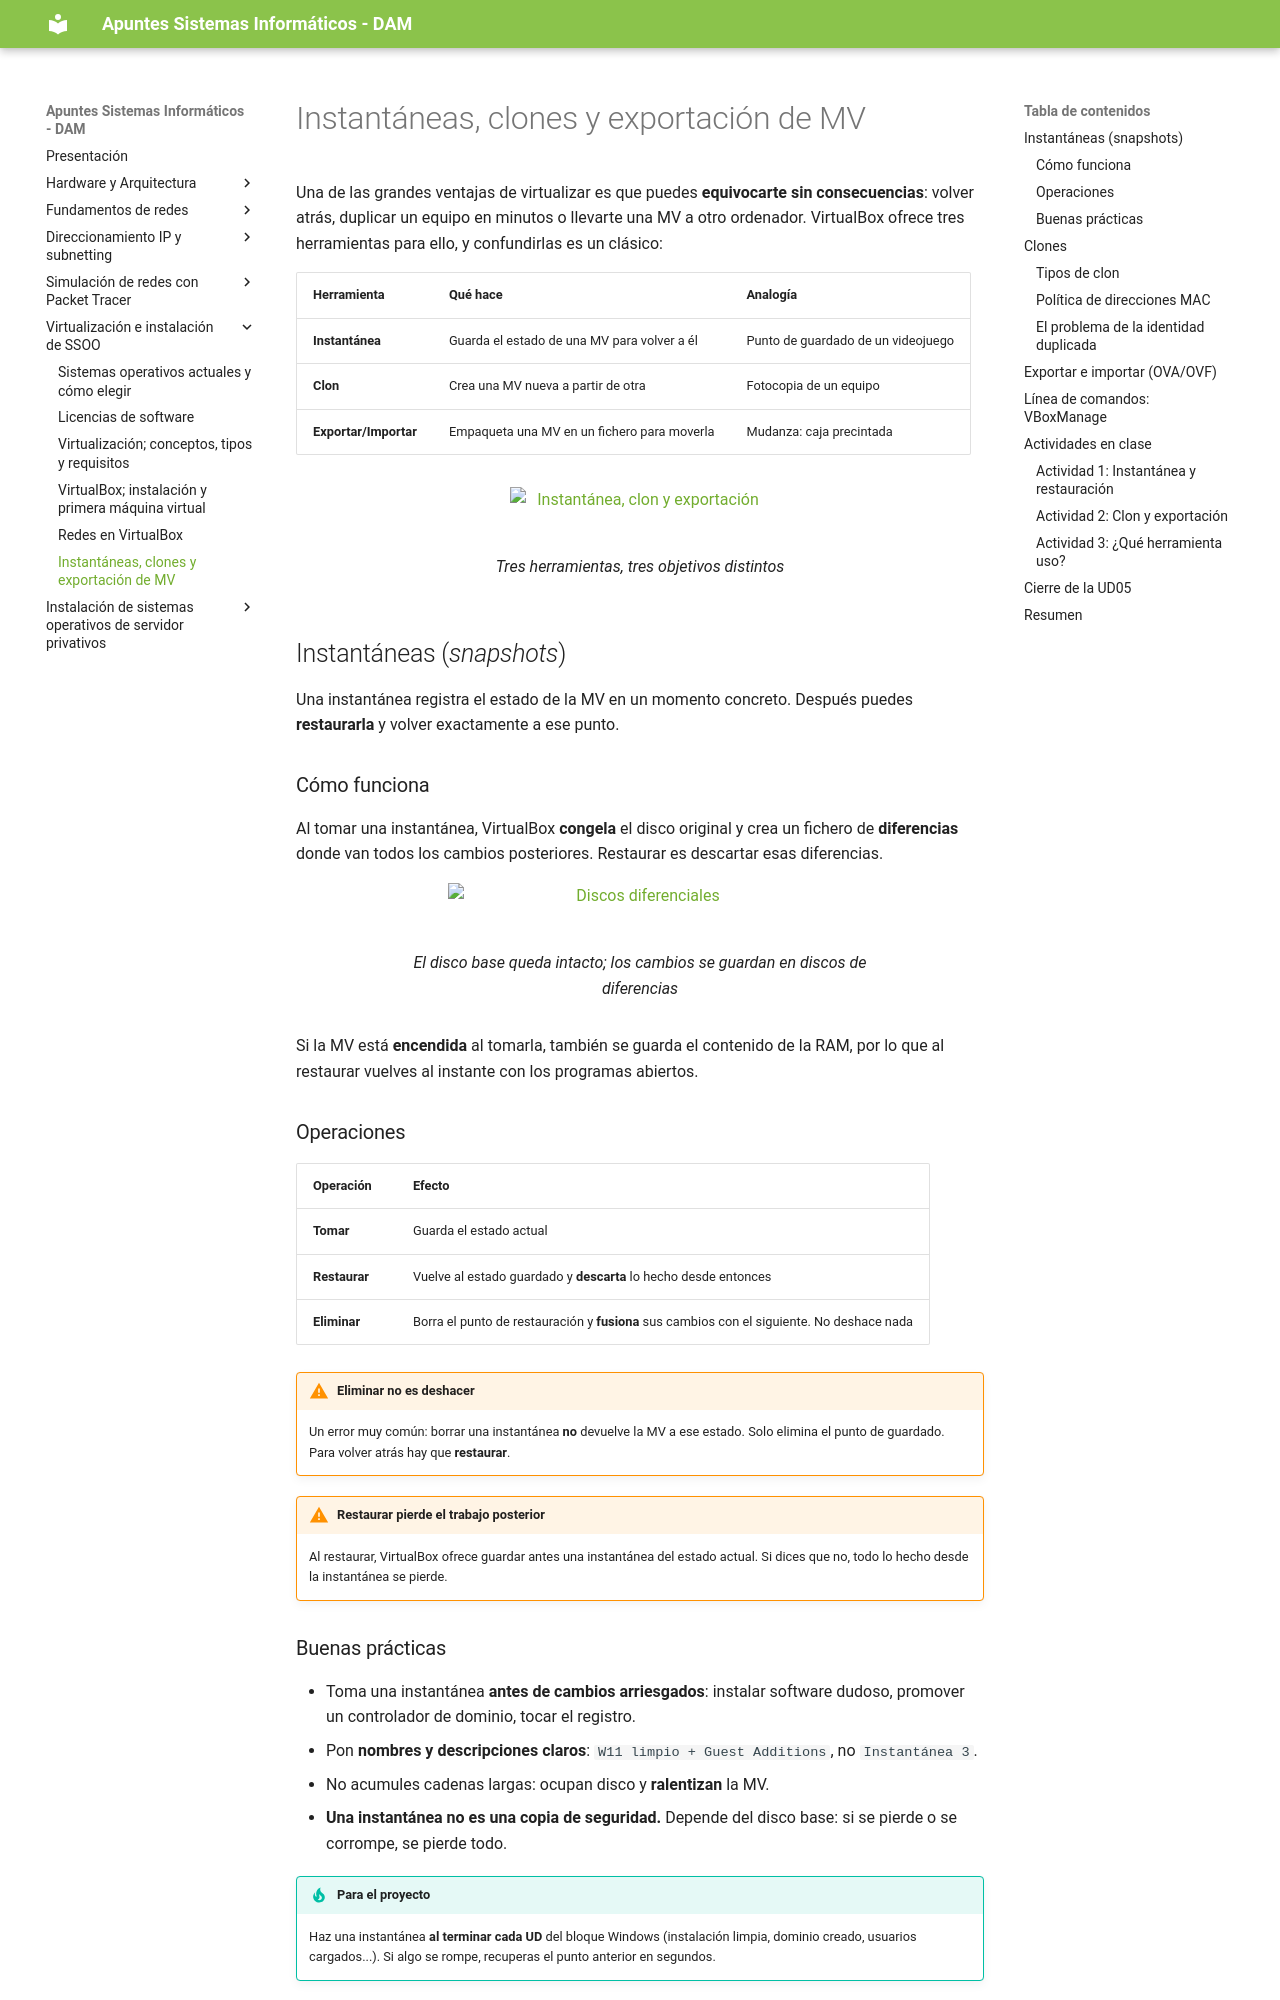

repository: apuntes-sergio/sin · page: 05_06_instantaneas_clones/index.html · generator: mkdocs

---
title: Instantáneas, clones y exportación de MV
description: UD05 - Virtualización e instalación de SSOO
---

Una de las grandes ventajas de virtualizar es que puedes **equivocarte sin consecuencias**: volver atrás, duplicar un equipo en minutos o llevarte una MV a otro ordenador. VirtualBox ofrece tres herramientas para ello, y confundirlas es un clásico:

| Herramienta | Qué hace | Analogía |
|-------------|----------|----------|
| **Instantánea** | Guarda el estado de una MV para volver a él | Punto de guardado de un videojuego |
| **Clon** | Crea una MV nueva a partir de otra | Fotocopia de un equipo |
| **Exportar/Importar** | Empaqueta una MV en un fichero para moverla | Mudanza: caja precintada |

<figure markdown="span" align="center">
  ![Instantánea, clon y exportación](./imgs/virtualizacion/snapshot_clon_export.png){ width="90%" }
  <figcaption>Tres herramientas, tres objetivos distintos</figcaption>
</figure>

<!-- IMG: esquema comparando las tres herramientas -->

## Instantáneas (*snapshots*)

Una instantánea registra el estado de la MV en un momento concreto. Después puedes **restaurarla** y volver exactamente a ese punto.

### Cómo funciona

Al tomar una instantánea, VirtualBox **congela** el disco original y crea un fichero de **diferencias** donde van todos los cambios posteriores. Restaurar es descartar esas diferencias.

<figure markdown="span" align="center">
  ![Discos diferenciales](./imgs/virtualizacion/snapshot_diferencias.png){ width="80%" }
  <figcaption>El disco base queda intacto; los cambios se guardan en discos de diferencias</figcaption>
</figure>

<!-- IMG: cadena disco base -> snapshot 1 -> snapshot 2 -> estado actual -->

Si la MV está **encendida** al tomarla, también se guarda el contenido de la RAM, por lo que al restaurar vuelves al instante con los programas abiertos.

### Operaciones

| Operación | Efecto |
|-----------|--------|
| **Tomar** | Guarda el estado actual |
| **Restaurar** | Vuelve al estado guardado y **descarta** lo hecho desde entonces |
| **Eliminar** | Borra el punto de restauración y **fusiona** sus cambios con el siguiente. No deshace nada |

!!! warning "Eliminar no es deshacer"
    Un error muy común: borrar una instantánea **no** devuelve la MV a ese estado. Solo elimina el punto de guardado. Para volver atrás hay que **restaurar**.

!!! warning "Restaurar pierde el trabajo posterior"
    Al restaurar, VirtualBox ofrece guardar antes una instantánea del estado actual. Si dices que no, todo lo hecho desde la instantánea se pierde.

### Buenas prácticas

- Toma una instantánea **antes de cambios arriesgados**: instalar software dudoso, promover un controlador de dominio, tocar el registro.
- Pon **nombres y descripciones claros**: `W11 limpio + Guest Additions`, no `Instantánea 3`.
- No acumules cadenas largas: ocupan disco y **ralentizan** la MV.
- **Una instantánea no es una copia de seguridad.** Depende del disco base: si se pierde o se corrompe, se pierde todo.

!!! tip "Para el proyecto"
    Haz una instantánea **al terminar cada UD** del bloque Windows (instalación limpia, dominio creado, usuarios cargados...). Si algo se rompe, recuperas el punto anterior en segundos.
